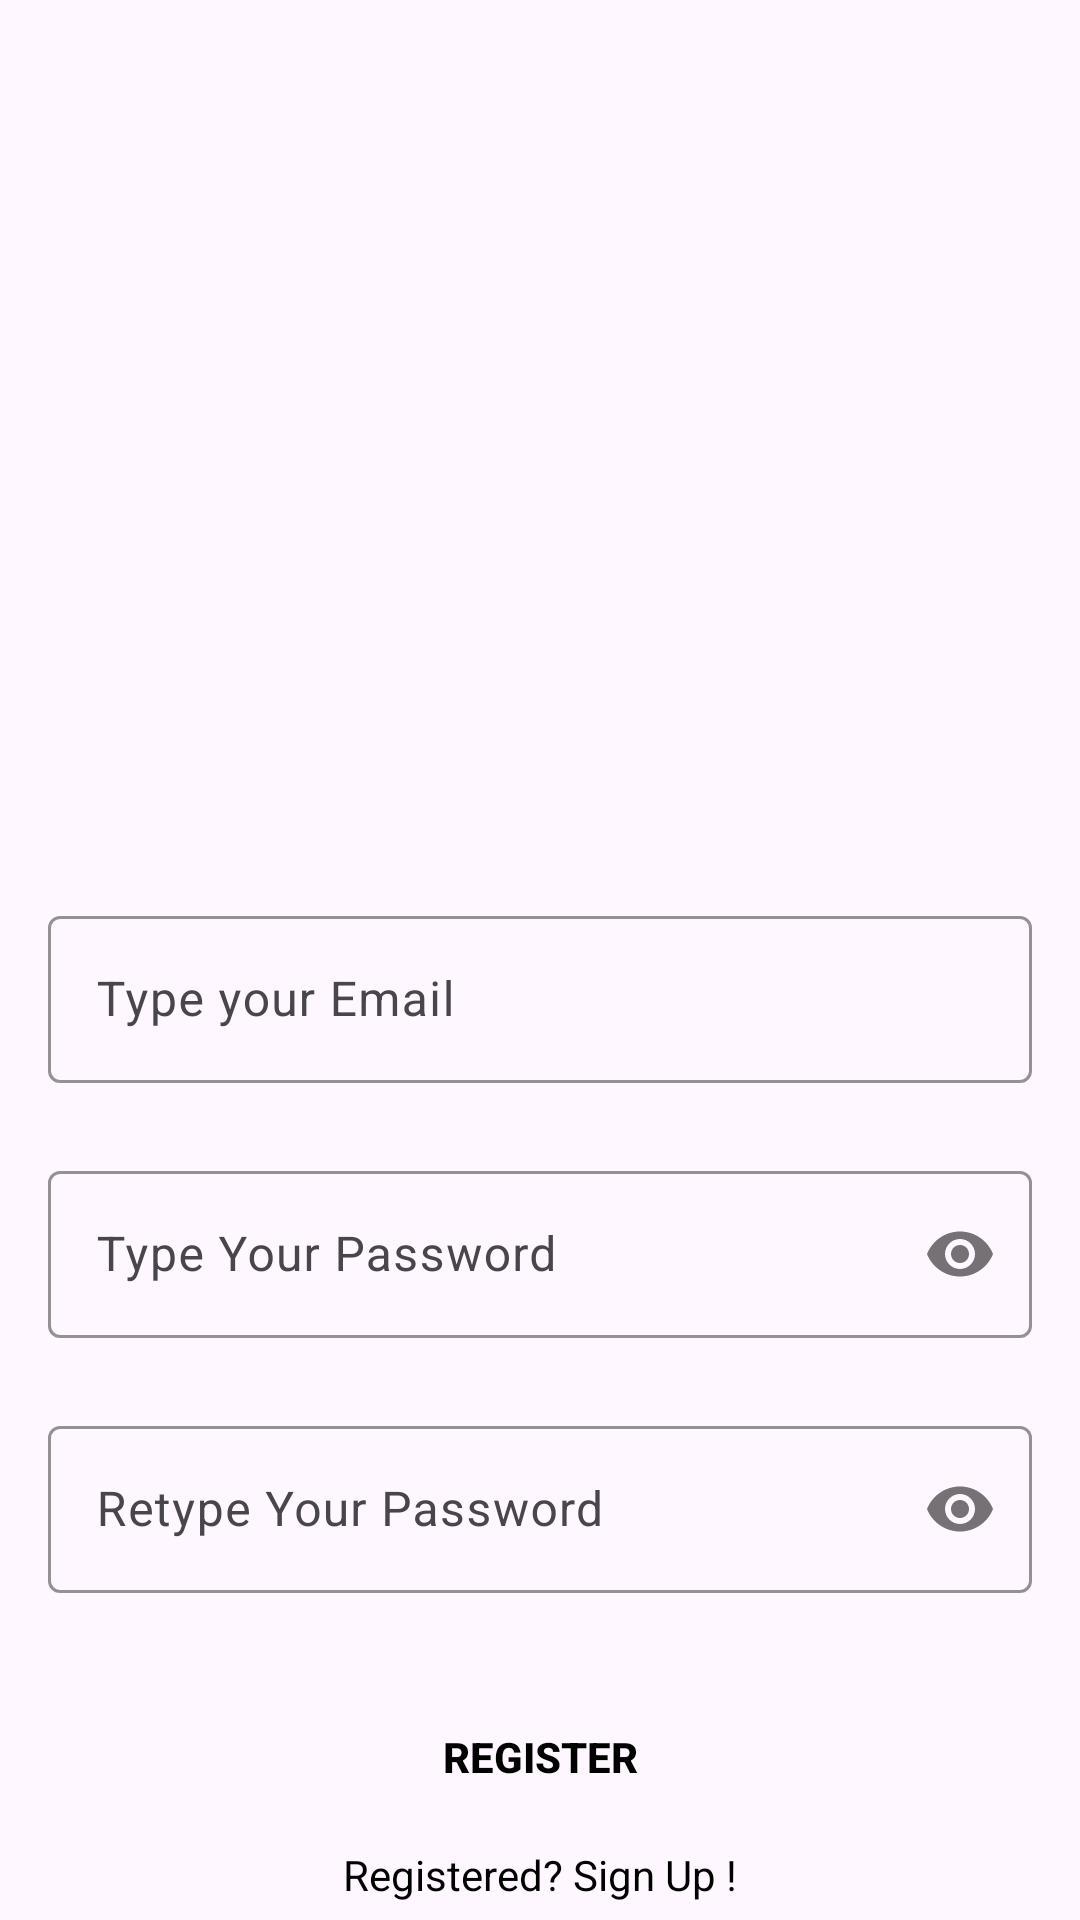

Layout XML and referenced resources for this Android screen:
<!-- AndroidManifest.xml: application theme Theme.MobilemandatoryassignmentBirthdayList -->
<!-- res/layout/fragment_register.xml -->
<?xml version="1.0" encoding="utf-8"?>
<androidx.constraintlayout.widget.ConstraintLayout xmlns:android="http://schemas.android.com/apk/res/android"
    xmlns:tools="http://schemas.android.com/tools"
    android:layout_width="match_parent"
    android:layout_height="match_parent"
    xmlns:app="http://schemas.android.com/apk/res-auto"
    tools:context=".RegisterFragment">


    <com.google.android.material.textfield.TextInputLayout
        android:id="@+id/emailLayout"
        android:layout_width="match_parent"
        android:layout_height="wrap_content"
        android:layout_marginHorizontal="16dp"
        android:layout_marginTop="300dp"
        app:boxStrokeColor="@color/blue"
        app:hintTextColor="@color/blue"
        app:layout_constraintEnd_toEndOf="parent"
        app:layout_constraintHorizontal_bias="0.5"
        app:layout_constraintStart_toStartOf="parent"
        app:layout_constraintTop_toTopOf="parent">

        <com.google.android.material.textfield.TextInputEditText
            android:id="@+id/emailEt"

            android:layout_width="match_parent"
            android:layout_height="wrap_content"
            android:hint="Type your Email"
            android:inputType="textEmailAddress" />
    </com.google.android.material.textfield.TextInputLayout>

    <com.google.android.material.textfield.TextInputLayout
        android:id="@+id/passwordLayout"

        android:layout_width="match_parent"
        android:layout_height="wrap_content"
        android:layout_marginHorizontal="16dp"
        android:layout_marginTop="24dp"
        app:boxStrokeColor="@color/blue"
        app:hintTextColor="@color/blue"
        app:layout_constraintEnd_toEndOf="parent"
        app:layout_constraintHorizontal_bias="0.5"
        app:layout_constraintStart_toStartOf="parent"
        app:layout_constraintTop_toBottomOf="@id/emailLayout"
        app:passwordToggleEnabled="true">

        <com.google.android.material.textfield.TextInputEditText
            android:id="@+id/passET"

            android:layout_width="match_parent"
            android:layout_height="wrap_content"
            android:hint="Type Your Password"
            android:inputType="textPassword" />
    </com.google.android.material.textfield.TextInputLayout>

    <com.google.android.material.textfield.TextInputLayout
        android:id="@+id/confirmPasswordLayout"

        android:layout_width="match_parent"
        android:layout_height="wrap_content"
        android:layout_marginHorizontal="16dp"
        android:layout_marginTop="24dp"
        app:boxStrokeColor="@color/blue"
        app:hintTextColor="@color/blue"
        app:layout_constraintEnd_toEndOf="parent"
        app:layout_constraintHorizontal_bias="0.5"
        app:layout_constraintStart_toStartOf="parent"
        app:layout_constraintTop_toBottomOf="@id/passwordLayout"
        app:passwordToggleEnabled="true">

        <com.google.android.material.textfield.TextInputEditText
            android:id="@+id/confirmPassEt"

            android:layout_width="match_parent"
            android:layout_height="wrap_content"
            android:hint="Retype Your Password"
            android:inputType="textPassword" />
    </com.google.android.material.textfield.TextInputLayout>

    <androidx.appcompat.widget.AppCompatButton
        android:id="@+id/buttonRegister"
        android:layout_width="0dp"
        android:layout_height="wrap_content"
        android:layout_marginHorizontal="16dp"
        android:background="@color/blue"
        android:text="Register"
        android:textColor="@color/black"
        android:textStyle="bold"
        app:layout_constraintBottom_toBottomOf="parent"
        app:layout_constraintEnd_toEndOf="parent"
        app:layout_constraintHorizontal_bias="0.5"
        app:layout_constraintStart_toStartOf="parent"
        app:layout_constraintTop_toBottomOf="@+id/confirmPasswordLayout" />
    <TextView
        android:id="@+id/textViewSignIn"
        android:layout_width="wrap_content"
        android:layout_height="wrap_content"
        android:textColor="@color/black"
        android:text="Registered? Sign Up !"
        app:layout_constraintBottom_toBottomOf="parent"
        app:layout_constraintEnd_toEndOf="parent"
        app:layout_constraintHorizontal_bias="0.5"
        app:layout_constraintStart_toStartOf="parent"
        app:layout_constraintTop_toBottomOf="@+id/buttonRegister" />

</androidx.constraintlayout.widget.ConstraintLayout>
<!-- resources referenced by this layout -->
<resources>
  <style name="Theme.MobilemandatoryassignmentBirthdayList" parent="Base.Theme.MobilemandatoryassignmentBirthdayList" />
  <style name="Base.Theme.MobilemandatoryassignmentBirthdayList" parent="Theme.Material3.DayNight.NoActionBar">
          
          
      </style>
  <!-- not gathered from this repository: default colours our renderer supplied (Android Studio template values) -->
  <color name="black">#FF000000</color>
</resources>
